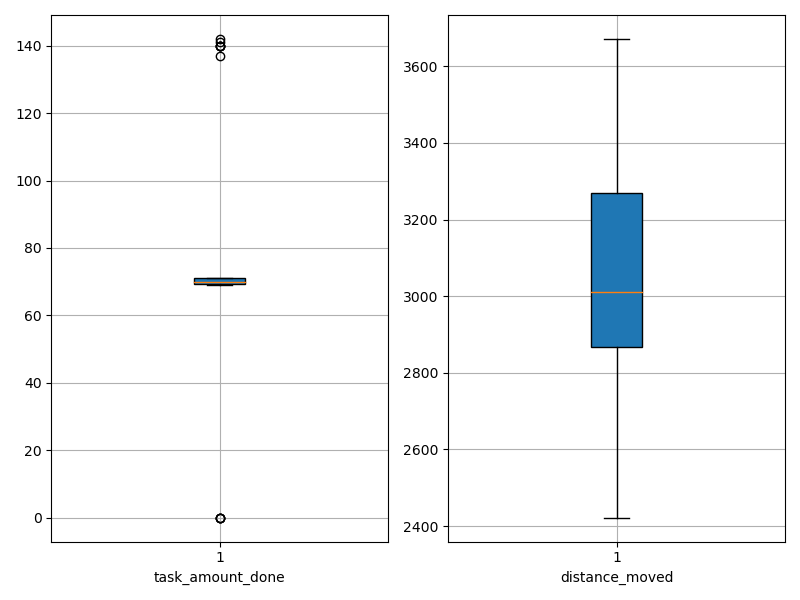

The file beside this chart, header and first rows:
agent_id, task_amount_done, distance_moved
0, 71.0, 2578
1, 142.0, 2560
2, 70.0, 3144
3, 70.0, 2485
4, 70.0, 2576
5, 70.0, 2834
6, 69.0, 3306
7, 70.0, 3272
8, 69.0, 3168
9, 70.0, 2931
10, 70.0, 2935
11, 140.0, 2558
12, 70.0, 2870
13, 0.0, 3522
14, 70.0, 3068
15, 70.0, 3286
16, 69.0, 3091
17, 0.0, 3554
18, 137.0, 2889
19, 70.0, 3395
20, 70.0, 3142
21, 140.0, 2422
22, 69.0, 3273
23, 69.0, 2867
24, 69.0, 3359
25, 0.0, 3672
26, 0.0, 3583
27, 70.0, 3295
28, 140.0, 2721
29, 141.0, 2901
30, 70.0, 2872
31, 71.0, 2933
32, 70.0, 3026
33, 69.0, 2931
34, 71.0, 2887
35, 71.0, 2893
36, 70.0, 3145
37, 69.0, 3264
38, 70.0, 3262
39, 71.0, 3352
40, 70.0, 2937
41, 70.0, 2997
42, 69.0, 3165
43, 71.0, 3153
44, 140.0, 2534
45, 70.0, 2584
46, 70.0, 3027
47, 71.0, 3299
48, 71.0, 2837
49, 71.0, 2732
